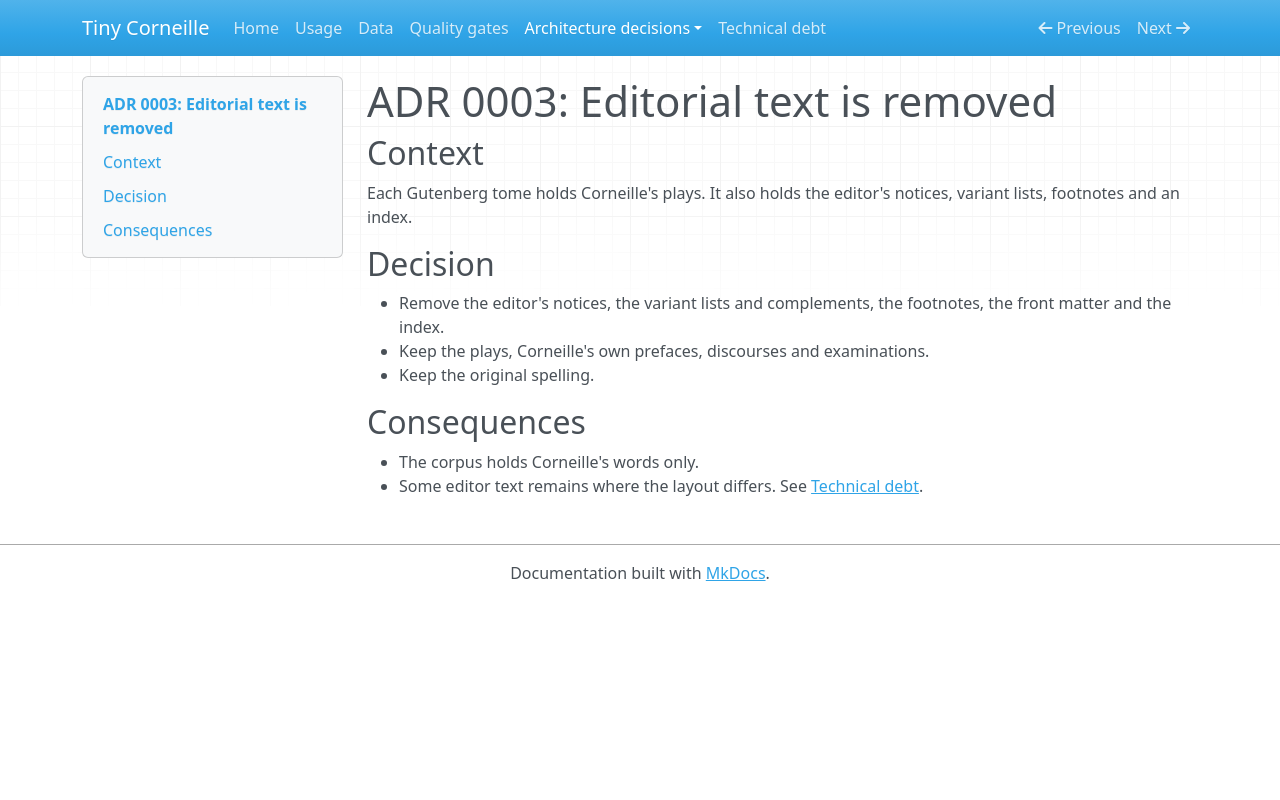

repository: NoeFlandre/tiny-corneille · page: adr/0003-editorial-text-removed/index.html · generator: mkdocs

# ADR 0003: Editorial text is removed

## Context

Each Gutenberg tome holds Corneille's plays. It also holds the editor's notices, variant lists, footnotes and an index.

## Decision

- Remove the editor's notices, the variant lists and complements, the footnotes, the front matter and the index.
- Keep the plays, Corneille's own prefaces, discourses and examinations.
- Keep the original spelling.

## Consequences

- The corpus holds Corneille's words only.
- Some editor text remains where the layout differs. See [Technical debt](../tech-debt.md).
